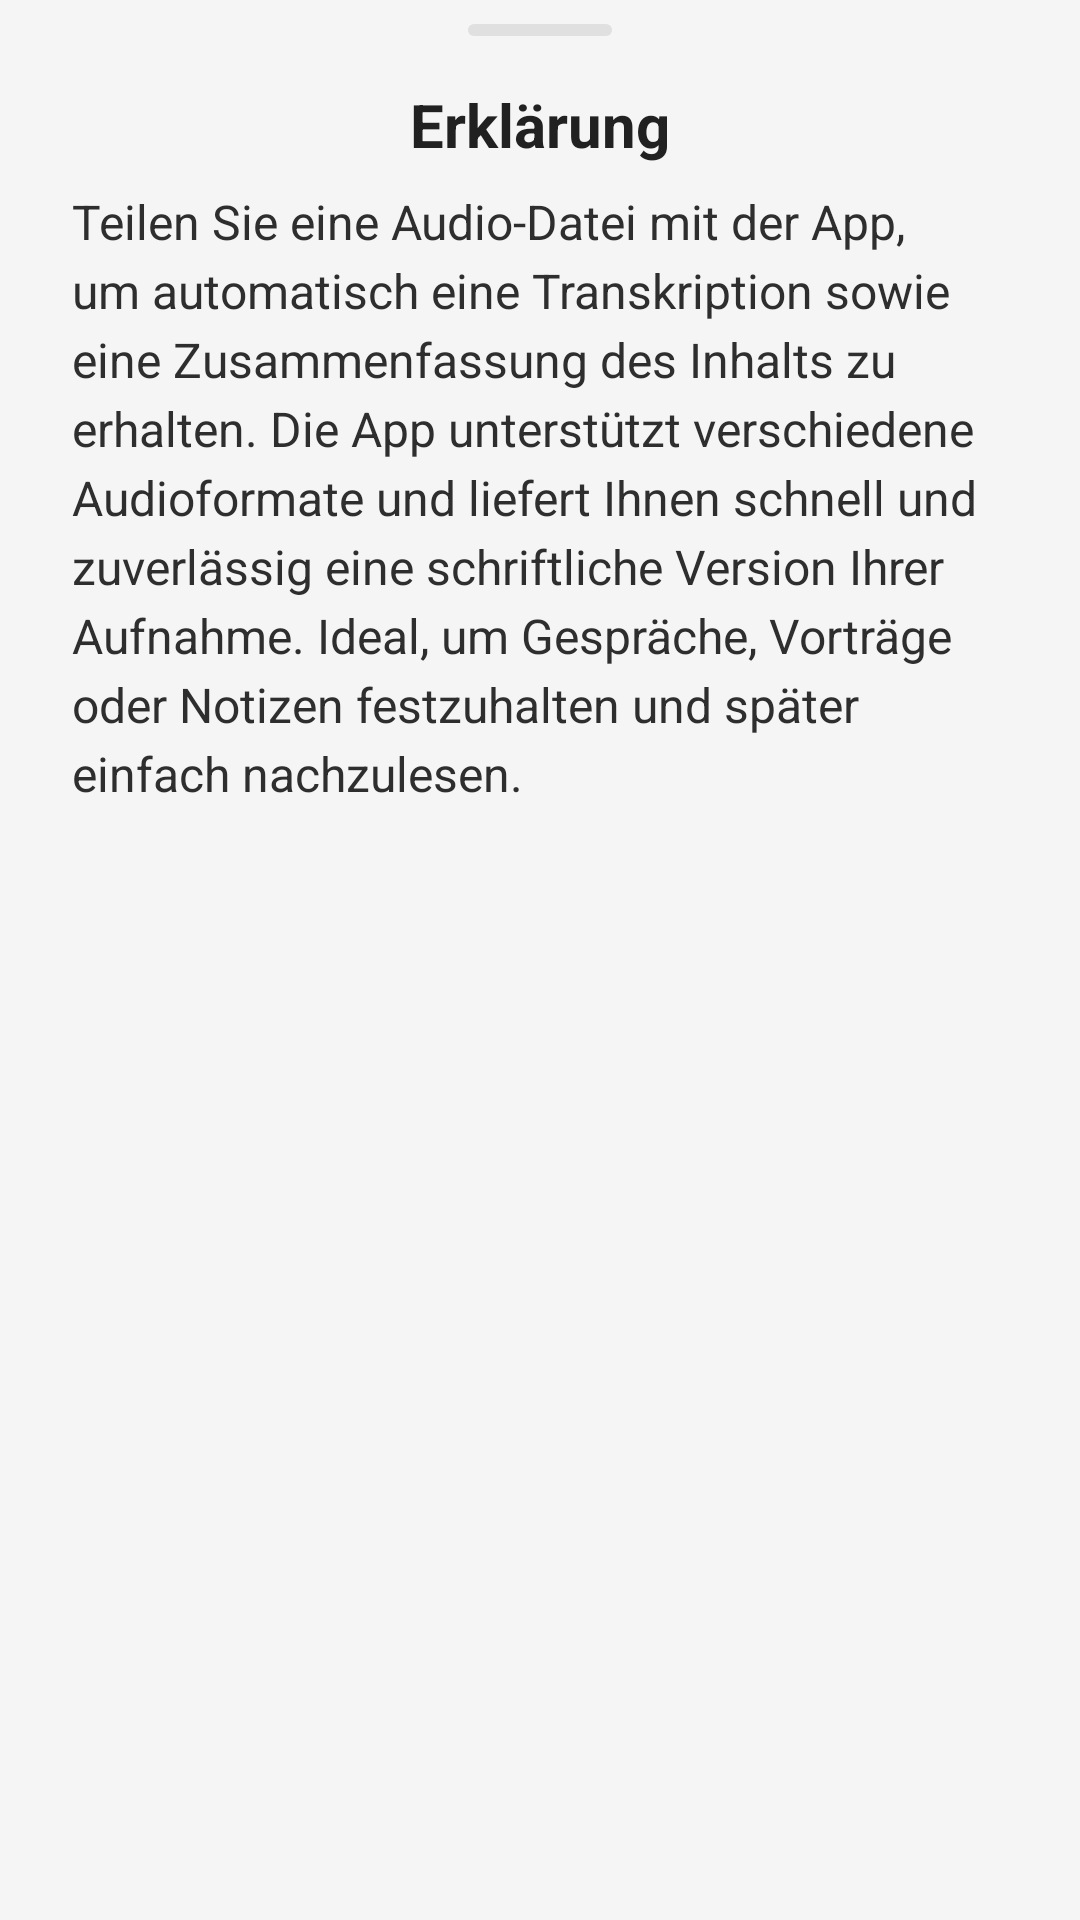

Layout XML and referenced resources for this Android screen:
<!-- AndroidManifest.xml: application theme Theme.Assistant -->
<!-- res/layout/bottom_sheet_description.xml -->
<?xml version="1.0" encoding="utf-8"?>
<LinearLayout xmlns:android="http://schemas.android.com/apk/res/android"
    android:layout_width="match_parent"
    android:layout_height="wrap_content"
    android:background="@drawable/bottom_sheet_background"
    android:orientation="vertical"
    android:paddingStart="24dp"
    android:paddingEnd="24dp">

    <LinearLayout
        android:layout_width="match_parent"
        android:layout_height="wrap_content"
        android:orientation="vertical">

        <View
            android:layout_width="48dp"
            android:layout_height="4dp"
            android:layout_gravity="center_horizontal"
            android:layout_marginTop="8dp"
            android:background="@drawable/drag_handle" />

        <TextView
            android:layout_width="wrap_content"
            android:layout_height="wrap_content"
            android:layout_gravity="center_horizontal"
            android:layout_marginTop="16dp"
            android:layout_marginBottom="8dp"
            android:text="@string/erklaerung"
            android:textColor="@color/text_primary"
            android:textSize="20sp"
            android:textStyle="bold" />

        <TextView
            android:id="@+id/transcriptionTextView"
            android:layout_width="match_parent"
            android:layout_height="wrap_content"
            android:layout_marginBottom="32dp"
            android:lineSpacingExtra="4dp"
            android:text="@string/description"
            android:textColor="@color/text_secondary"
            android:textSize="16sp" />
    </LinearLayout>

</LinearLayout>
<!-- resources referenced by this layout -->
<resources>
  <color name="text_primary">#212121</color>
  <color name="text_secondary">#2E2E2E</color>
  <!-- drawable bottom_sheet_background (drawable) -->
  <?xml version="1.0" encoding="utf-8"?>
  <shape xmlns:android="http://schemas.android.com/apk/res/android"
      android:shape="rectangle">
      <solid android:color="@color/background" />
      <corners
          android:topLeftRadius="24dp"
          android:topRightRadius="24dp" />
  </shape>
  <!-- drawable drag_handle (drawable) -->
  <?xml version="1.0" encoding="utf-8"?>
  <shape xmlns:android="http://schemas.android.com/apk/res/android"
      android:shape="rectangle">
      <solid android:color="#E0E0E0" />
      <corners android:radius="8dp" />
      <size android:width="48dp" android:height="4dp" />
  </shape>
  <string name="description">Teilen Sie eine Audio-Datei mit der App, um automatisch eine Transkription sowie eine Zusammenfassung des Inhalts zu erhalten. Die App unterstützt verschiedene Audioformate und liefert Ihnen schnell und zuverlässig eine schriftliche Version Ihrer Aufnahme. Ideal, um Gespräche, Vorträge oder Notizen festzuhalten und später einfach nachzulesen.</string>
  <string name="erklaerung">Erklärung</string>
  <style name="Theme.Assistant" parent="Theme.MaterialComponents.DayNight.NoActionBar">
          
          <item name="colorPrimary">@color/samsung_blue</item>
          <item name="colorPrimaryVariant">@color/samsung_blue_dark</item>
          <item name="colorOnPrimary">@color/white</item>
          
          <item name="colorSecondary">@color/samsung_blue</item>
          <item name="colorSecondaryVariant">@color/samsung_blue_dark</item>
          <item name="colorOnSecondary">@color/white</item>
          
          <item name="android:statusBarColor">@color/background</item>
          <item name="android:windowLightStatusBar">true</item>
          
          <item name="android:windowBackground">@color/background</item>
          <item name="android:textColorPrimary">@color/text_primary</item>
          <item name="android:textColorSecondary">@color/text_secondary</item>
          <item name="android:colorControlActivated">@color/samsung_blue</item>
          <item name="android:colorControlNormal">@color/samsung_blue_dark</item>
          <item name="android:colorControlHighlight">@color/samsung_blue_ripple</item>
      </style>
  <color name="background">#F5F5F5</color>
  <color name="samsung_blue">#007BFF</color>
  <color name="samsung_blue_dark">#0056B3</color>
  <color name="white">#FFFFFFFF</color>
  <color name="samsung_blue_ripple">#007BFF</color>
</resources>
